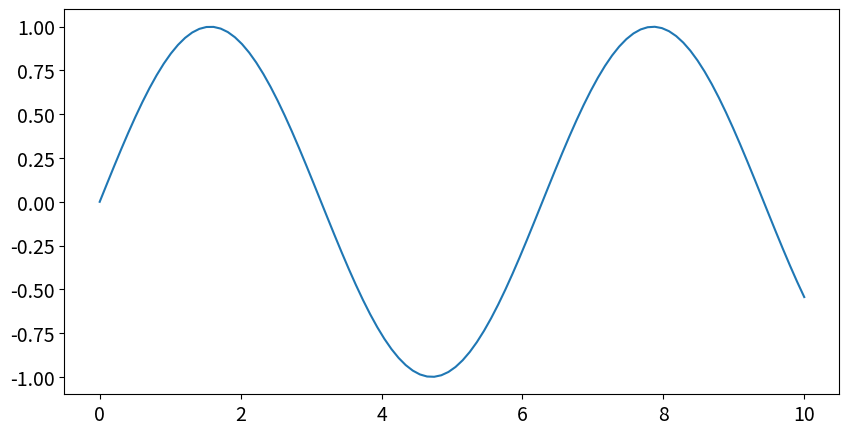
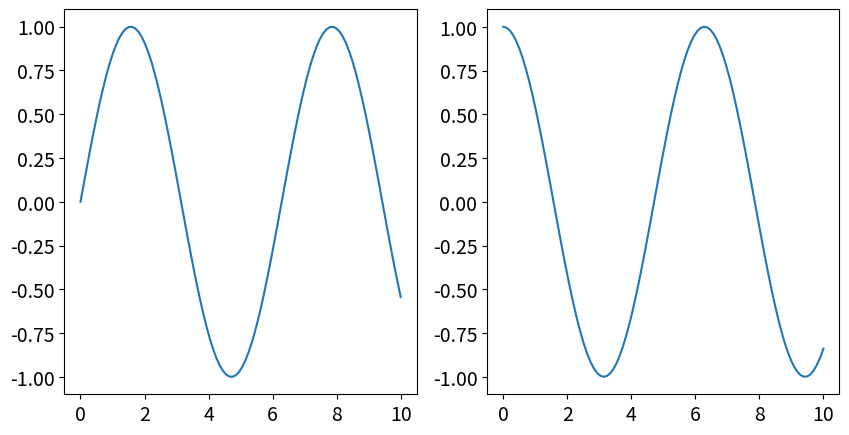
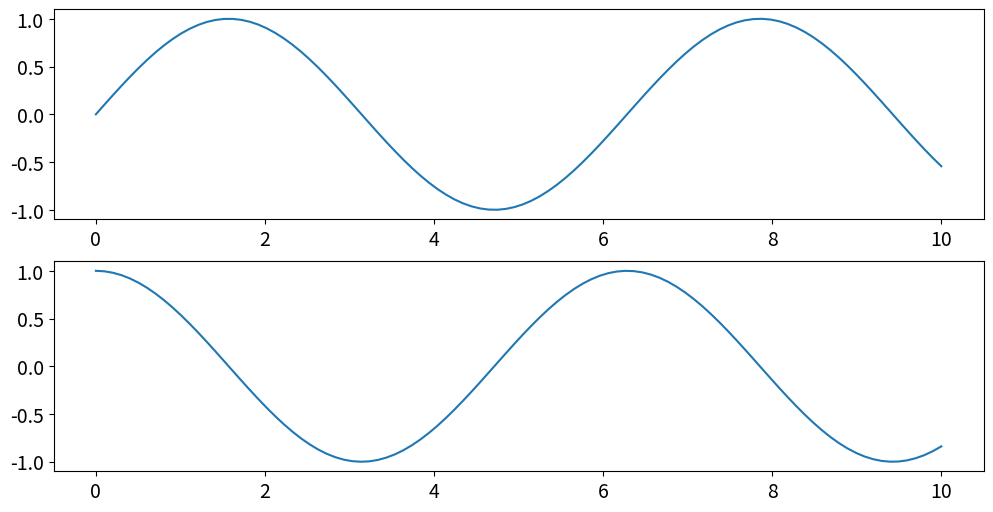
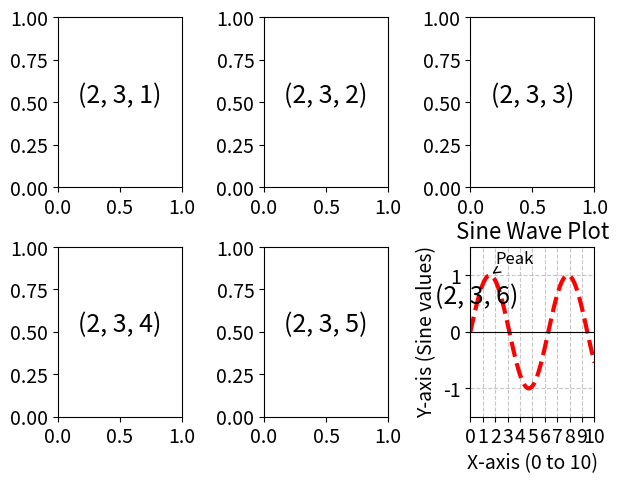
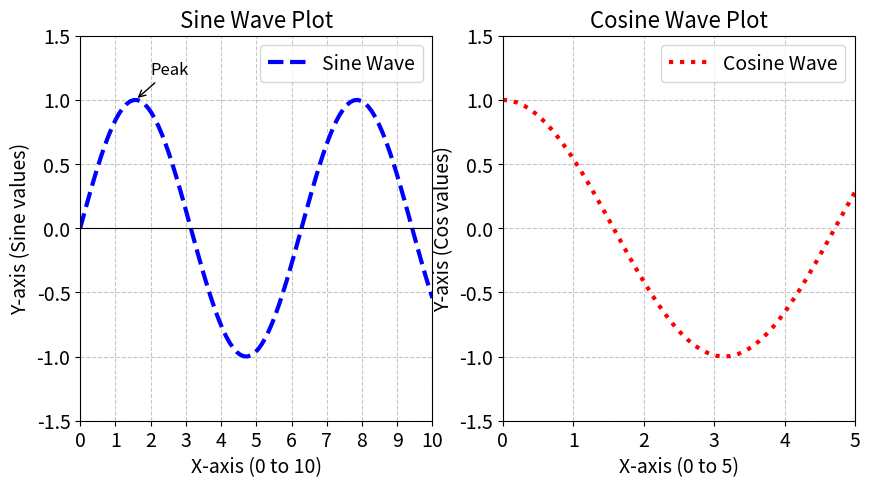
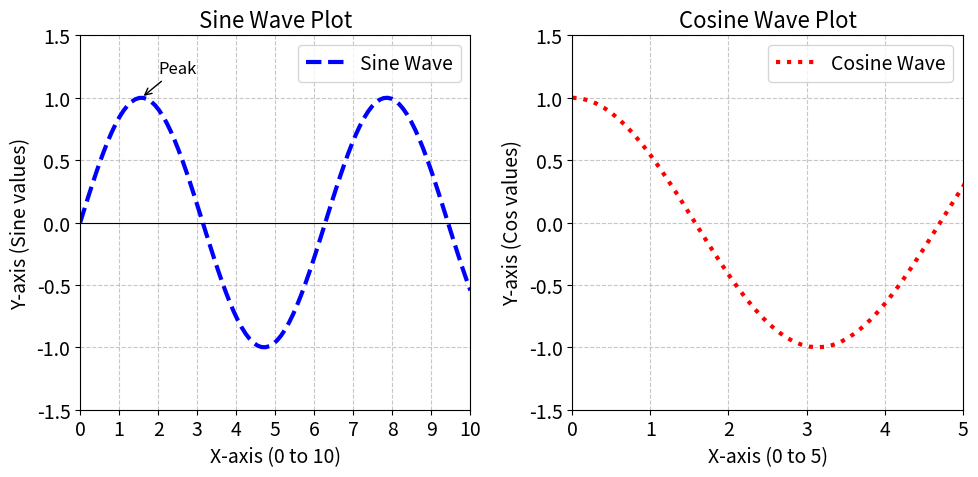
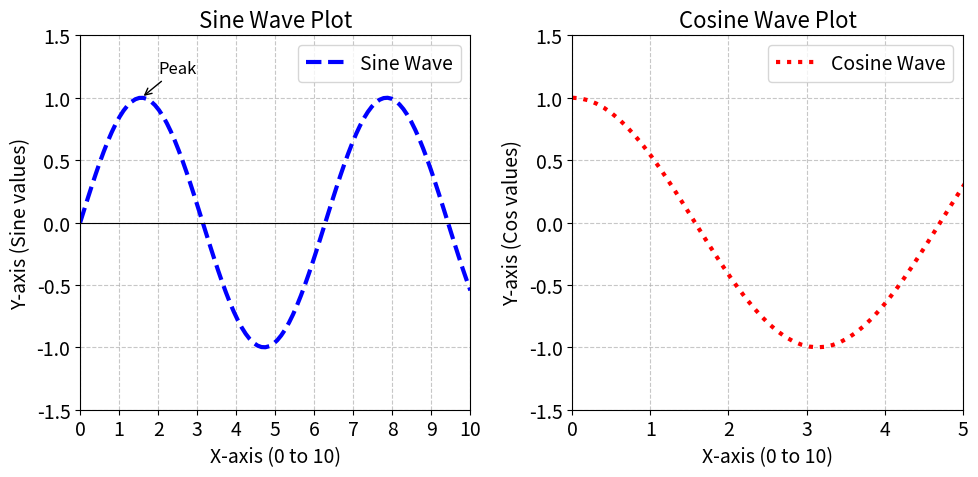

Reproduce these figures in Python, in order. (Note: this script raises an exception after producing the figures.)
import matplotlib as mpl
import matplotlib.pyplot as plt
import numpy as np

# Sample data
x = np.linspace(0, 10, 100) # 100 evenly spaced values over the interval from 0 to 10
y_sin = np.sin(x)
y_cos = np.cos(x)

mpl.rcParams.keys

plt.rcParams['font.size'] = 14

# Create a figure with a specified size
plt.figure(figsize=(10, 5))
plt.plot(x, y_sin)
plt.show()

# Create a figure with subplots - column-wise
plt.figure(figsize=(10, 5))
plt.subplot(1, 2, 1)
plt.plot(x, y_sin)
plt.subplot(1, 2, 2)
plt.plot(x, y_cos)
plt.show()

# Create a figure with subplots - row-wise
plt.figure(figsize=(12, 6))
plt.subplot(2, 1, 1)
plt.plot(x, y_sin)
plt.subplot(2, 1, 2)
plt.plot(x, y_cos)
plt.show()

fig = plt.figure()

ax1 = fig.add_subplot(2, 3, 1)
ax1.text(0.5, 0.5, str((2, 3, 1)), fontsize=18, ha='center')

ax2 = fig.add_subplot(2, 3, 2)
ax2.text(0.5, 0.5, str((2, 3, 2)), fontsize=18, ha='center')

ax3 = fig.add_subplot(2, 3, 3)
ax3.text(0.5, 0.5, str((2, 3, 3)), fontsize=18, ha='center')

ax4 = fig.add_subplot(2, 3, 4)
ax4.text(0.5, 0.5, str((2, 3, 4)), fontsize=18, ha='center')

ax5 = fig.add_subplot(2, 3, 5)
ax5.text(0.5, 0.5, str((2, 3, 5)), fontsize=18, ha='center')

ax6 = fig.add_subplot(2, 3, 6)
ax6.text(0.5, 0.5, str((2, 3, 6)), fontsize=18, ha='center')

plt.tight_layout()
plt.show()

# Plot the data with some customization
plt.plot(x, y_sin, color='red', linewidth=3, linestyle='--')
plt.show()

# Set title and axis labels with custom font size
plt.title('Sine Wave Plot', fontsize=16)
plt.xlabel('X-axis (0 to 10)', fontsize=14)
plt.ylabel('Y-axis (Sine values)', fontsize=14)

# Set custom ticks on x-axis
plt.xticks(np.arange(0, 11, 1))  

# Add x-axis line at y=0
plt.axhline(0, color='black', linewidth=0.8)

# Add text and symbol
plt.annotate('Peak', xy=(np.pi/2, 1), xytext=(2, 1.2),
             arrowprops=dict(facecolor='black', arrowstyle='->'),
             fontsize=12)

# Add a grid
plt.grid(True, linestyle='--', alpha=0.7)

# Set limits for axes
plt.xlim(0, 10)
plt.ylim(-1.5, 1.5)

plt.show()

# Create a figure
plt.figure(figsize=(10, 5))

# Customizations for data and figure in the first subplot
plt.subplot(1, 2, 1)
plt.plot(x, y_sin, color='blue', linewidth=3, linestyle='--', label='Sine Wave')
plt.title('Sine Wave Plot', fontsize=16)
plt.xlabel('X-axis (0 to 10)', fontsize=14)
plt.ylabel('Y-axis (Sine values)', fontsize=14)
plt.xticks(np.arange(0, 11, 1))  # Set custom ticks on x-axis
plt.axhline(0, color='black', linewidth=0.8)  # Add x-axis line at y=0
plt.annotate('Peak', xy=(np.pi/2, 1), xytext=(2, 1.2),
             arrowprops=dict(facecolor='black', arrowstyle='->'),
             fontsize=12)
plt.grid(True, linestyle='--', alpha=0.7)
plt.xlim(0, 10)
plt.ylim(-1.5, 1.5)
plt.legend() 

# Customizations for data and figure in the second subplot
plt.subplot(1, 2, 2)
plt.plot(x, y_cos, color='red', linewidth=3, linestyle=':', label='Cosine Wave')
plt.title('Cosine Wave Plot', fontsize=16)
plt.xlabel('X-axis (0 to 5)', fontsize=14)
plt.ylabel('Y-axis (Cos values)', fontsize=14)
plt.grid(True, linestyle='--', alpha=0.7)
plt.xlim(0, 5)
plt.ylim(-1.5, 1.5)
plt.legend()

# Show the complete figure with both subplots
plt.show()

# Create a figure
plt.figure(figsize=(10, 5))

# Customizations for data and figure in the first subplot
plt.subplot(1, 2, 1)
plt.plot(x, y_sin, color='blue', linewidth=3, linestyle='--', label='Sine Wave')
plt.title('Sine Wave Plot', fontsize=16)
plt.xlabel('X-axis (0 to 10)', fontsize=14)
plt.ylabel('Y-axis (Sine values)', fontsize=14)
plt.xticks(np.arange(0, 11, 1))  # Set custom ticks on x-axis
plt.axhline(0, color='black', linewidth=0.8)  # Add x-axis line at y=0
plt.annotate('Peak', xy=(np.pi/2, 1), xytext=(2, 1.2),
             arrowprops=dict(facecolor='black', arrowstyle='->'),
             fontsize=12)
plt.grid(True, linestyle='--', alpha=0.7)
plt.xlim(0, 10)
plt.ylim(-1.5, 1.5)
plt.legend() 

# Customizations for data and figure in the second subplot
plt.subplot(1, 2, 2)
plt.plot(x, y_cos, color='red', linewidth=3, linestyle=':', label='Cosine Wave')
plt.title('Cosine Wave Plot', fontsize=16)
plt.xlabel('X-axis (0 to 5)', fontsize=14)
plt.ylabel('Y-axis (Cos values)', fontsize=14)
plt.grid(True, linestyle='--', alpha=0.7)
plt.xlim(0, 5)
plt.ylim(-1.5, 1.5)
plt.legend()

# Adjust layout to prevent overlap
plt.tight_layout()  

# Show the complete figure with both subplots
plt.show()

# Define the figure with two subplots first
fig, axs = plt.subplots(1, 2, figsize=(10, 5))

# Customizations first subplot
axs[0].plot(x, y_sin, color='blue', linewidth=3, linestyle='--', label='Sine Wave')
axs[0].set_title('Sine Wave Plot', fontsize=16)
axs[0].set_xlabel('X-axis (0 to 10)', fontsize=14)
axs[0].set_ylabel('Y-axis (Sine values)', fontsize=14)
axs[0].set_xticks(np.arange(0, 11, 1))  # Set custom ticks on x-axis
axs[0].axhline(0, color='black', linewidth=0.8)  # Add x-axis line at y=0
axs[0].annotate('Peak', xy=(np.pi/2, 1), xytext=(2, 1.2),
                arrowprops=dict(facecolor='black', arrowstyle='->'), fontsize=12)
axs[0].grid(True, linestyle='--', alpha=0.7)
axs[0].set_xlim(0, 10)
axs[0].set_ylim(-1.5, 1.5)
axs[0].legend()

# Customizations second subplot
axs[1].plot(x, y_cos, color='red', linewidth=3, linestyle=':', label='Cosine Wave')
axs[1].set_title('Cosine Wave Plot', fontsize=16)
axs[1].set_xlabel('X-axis (0 to 10)', fontsize=14)
axs[1].set_ylabel('Y-axis (Cos values)', fontsize=14)
axs[1].grid(True, linestyle='--', alpha=0.7)
axs[1].set_xlim(0, 5)
axs[1].set_ylim(-1.5, 1.5)
axs[1].legend()

# Adjust layout to prevent overlap
plt.tight_layout()  

# Show the complete figure with both subplots
plt.show()

fig.savefig('Figures/sine_cosine_matplotlib.png', dpi=300, bbox_inches='tight')

